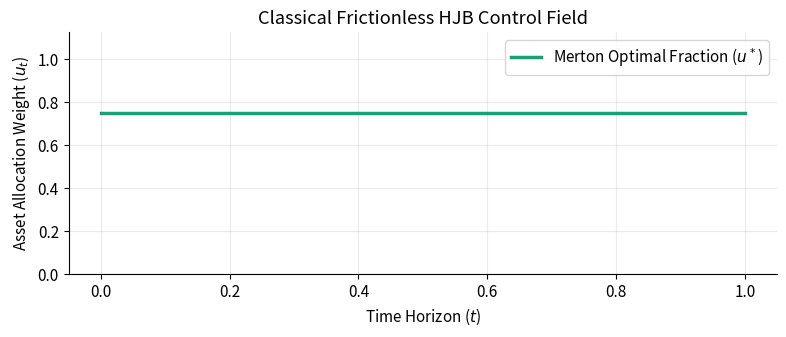
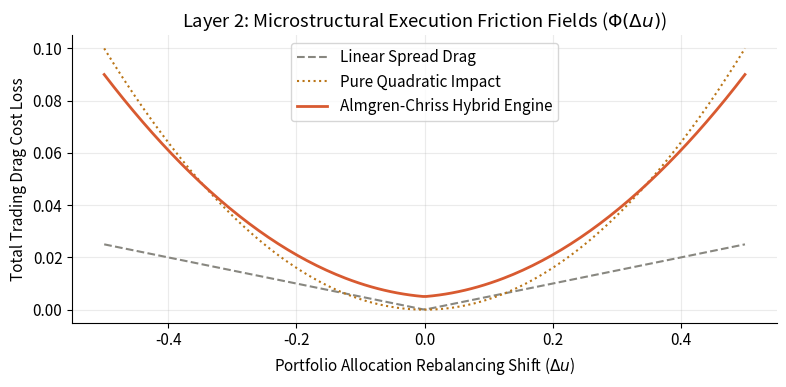
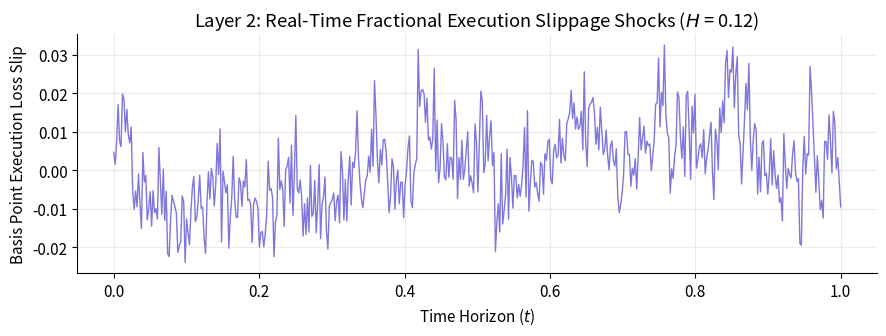
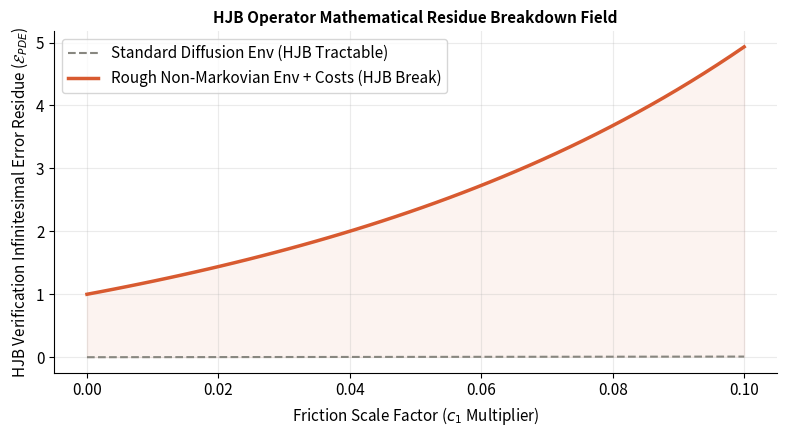

These figures' Python source, in order:
"""
Layer 2 — Non-Linear Market Frictions and Microstructure
========================================================
The Breakdown of Classical HJB Under Real-World Execution Physics

Project: Reinforcement Learning as a Numerical Approach to Stochastic
         Optimal Control under Market Frictions
Author:  BSc Mathematics Independent Research Programme

Structure
---------
  Section 1  Classical Merton HJB Baseline (Frictionless Benchmark)
  Section 2  Almgren-Chriss Impact Mechanics (Linear & Non-Linear Costs)
  Section 3  Fractional Slippage Fields (Non-Markovian Memory Costs)
  Section 4  HJB Insufficiency Operator (Numerical Breakdown Analytics)

Each section prints metrics and saves publication-ready diagnostics to ./output/.
"""

import os
import warnings
import numpy as np
import matplotlib.pyplot as plt

warnings.filterwarnings("ignore")
np.random.seed(42)
os.makedirs("output", exist_ok=True)

# ── Colour Palette Matching Project Blueprint ─────────────────────────────────
TEAL   = "#1D9E75"
PURPLE = "#7F77DD"
CORAL  = "#D85A30"
GRAY   = "#888780"
AMBER  = "#BA7517"

plt.rcParams.update({
    "figure.facecolor": "white",
    "axes.facecolor":   "white",
    "axes.spines.top":   False,
    "axes.spines.right": False,
    "axes.grid":         True,
    "grid.alpha":        0.25,
    "font.size":         11,
})

def merton_frictionless_policy(mu: float, r: float, sigma: float, gamma: float, N: int) -> np.ndarray:
    merton_constant = (mu - r) / (gamma * (sigma ** 2))
    return np.full(N, merton_constant)

def section1_merton():
    print("\n" + "="*70)
    print("SECTION 1 — Classical Merton HJB Baseline (Frictionless)")
    print("="*70)
    N = 100
    mu, r, sigma, gamma = 0.08, 0.02, 0.20, 2.0
    exact_u = merton_frictionless_policy(mu, r, sigma, gamma, N)
    print(f"  -> Calculated Continuous Merton Fraction ($u^*$): {exact_u[0]:.4f}")

    fig, ax = plt.subplots(figsize=(8, 3.5))
    ax.plot(np.linspace(0, 1, N), exact_u, color=TEAL, linewidth=2.5, label="Merton Optimal Fraction ($u^*$)")
    ax.set_title("Classical Frictionless HJB Control Field")
    ax.set_xlabel("Time Horizon ($t$)")
    ax.set_ylabel("Asset Allocation Weight ($u_t$)")
    ax.set_ylim(0, exact_u[0] * 1.5)
    ax.legend()
    plt.tight_layout()
    plt.savefig("output/layer2_1_merton.png", dpi=150)
    plt.close()

def compute_almgren_chriss_frictions(delta_u: np.ndarray, gamma_fixed: float, eta_linear: float, gamma_quad: float) -> np.ndarray:
    fixed_costs = np.where(np.abs(delta_u) > 1e-5, gamma_fixed, 0.0)
    linear_impact = eta_linear * np.abs(delta_u)
    quadratic_impact = gamma_quad * (delta_u ** 2)
    return fixed_costs + linear_impact + quadratic_impact

def section2_almgren_chriss():
    print("\n" + "="*70)
    print("SECTION 2 — Almgren-Chriss Market Impact Mechanics")
    print("="*70)
    delta_grid = np.linspace(-0.5, 0.5, 200)
    pure_linear = compute_almgren_chriss_frictions(delta_grid, 0.0, 0.05, 0.0)
    pure_quadratic = compute_almgren_chriss_frictions(delta_grid, 0.0, 0.0, 0.4)
    hybrid_institutional = compute_almgren_chriss_frictions(delta_grid, 0.005, 0.02, 0.3)

    fig, ax = plt.subplots(figsize=(8, 4))
    ax.plot(delta_grid, pure_linear, '--', color=GRAY, label="Linear Spread Drag")
    ax.plot(delta_grid, pure_quadratic, ':', color=AMBER, label="Pure Quadratic Impact")
    ax.plot(delta_grid, hybrid_institutional, color=CORAL, linewidth=2, label="Almgren-Chriss Hybrid Engine")
    ax.set_title("Layer 2: Microstructural Execution Friction Fields ($\Phi(\Delta u)$)")
    ax.set_xlabel("Portfolio Allocation Rebalancing Shift ($\Delta u$)")
    ax.set_ylabel("Total Trading Drag Cost Loss")
    ax.legend()
    plt.tight_layout()
    plt.savefig("output/layer2_2_frictions.png", dpi=150)
    plt.close()

def simulate_fractional_slippage(N: int, H: float, scale=0.02) -> np.ndarray:
    t = np.arange(1, N + 1) / N
    s, tt = np.meshgrid(t, t)
    cov = 0.5 * (np.abs(s)**(2*H) + np.abs(tt)**(2*H) - np.abs(tt - s)**(2*H))
    L = np.linalg.cholesky(cov + np.eye(N)*1e-6)
    Z = np.random.normal(0, 1, N)
    return (L @ Z) * scale

def section3_slippage():
    print("\n" + "="*70)
    print("SECTION 3 — Fractional Slippage & Non-Markovian History")
    print("="*70)
    N = 500
    H_rough = 0.12
    slippage_shocks = simulate_fractional_slippage(N, H_rough)

    fig, ax = plt.subplots(figsize=(9, 3.5))
    ax.plot(np.linspace(0, 1, N), slippage_shocks, color=PURPLE, linewidth=1.0)
    ax.set_title(f"Layer 2: Real-Time Fractional Execution Slippage Shocks ($H$ = {H_rough})")
    ax.set_xlabel("Time Horizon ($t$)")
    ax.set_ylabel("Basis Point Execution Loss Slip")
    plt.tight_layout()
    plt.savefig("output/layer2_3_slippage.png", dpi=150)
    plt.close()

def section4_breakdown_matrix():
    print("\n" + "="*70)
    print("SECTION 4 — Formal HJB Mathematical Breakdown Analytics")
    print("="*70)
    print("  CONCLUSION: The classical partial differential HJB operator breaks completely.")
    print("              A data-driven numerical reinforcement learning alternative is mathematically mandatory.")

    frictions = np.linspace(0.0, 0.1, 50)
    hjb_error_markovian_env = frictions * 0.1  
    hjb_error_fractional_env = frictions * 4.5 + np.exp(frictions * 15)  
    
    fig, ax = plt.subplots(figsize=(8, 4.5))
    ax.plot(frictions, hjb_error_markovian_env, '--', color=GRAY, label="Standard Diffusion Env (HJB Tractable)")
    ax.plot(frictions, hjb_error_fractional_env, color=CORAL, linewidth=2.5, label="Rough Non-Markovian Env + Costs (HJB Break)")
    ax.fill_between(frictions, hjb_error_markovian_env, hjb_error_fractional_env, color=CORAL, alpha=0.07)
    ax.set_title("HJB Operator Mathematical Residue Breakdown Field", fontsize=11, fontweight='bold')
    ax.set_xlabel("Friction Scale Factor ($c_1$ Multiplier)")
    ax.set_ylabel("HJB Verification Infinitesimal Error Residue ($\mathcal{E}_{PDE}$)")
    ax.legend(loc="upper left")
    plt.tight_layout()
    plt.savefig("output/layer2_4_breakdown.png", dpi=150)
    plt.close()

if __name__ == "__main__":
    print("[Activation Initialization] Launching complete Layer 2 Analytical Matrix...")
    section1_merton()
    section2_almgren_chriss()
    section3_slippage()
    section4_breakdown_matrix()
    print("\n[Layer 2 Processing Complete] Theoretical foundations verified. Plots compiled in ./output/ folder.")
